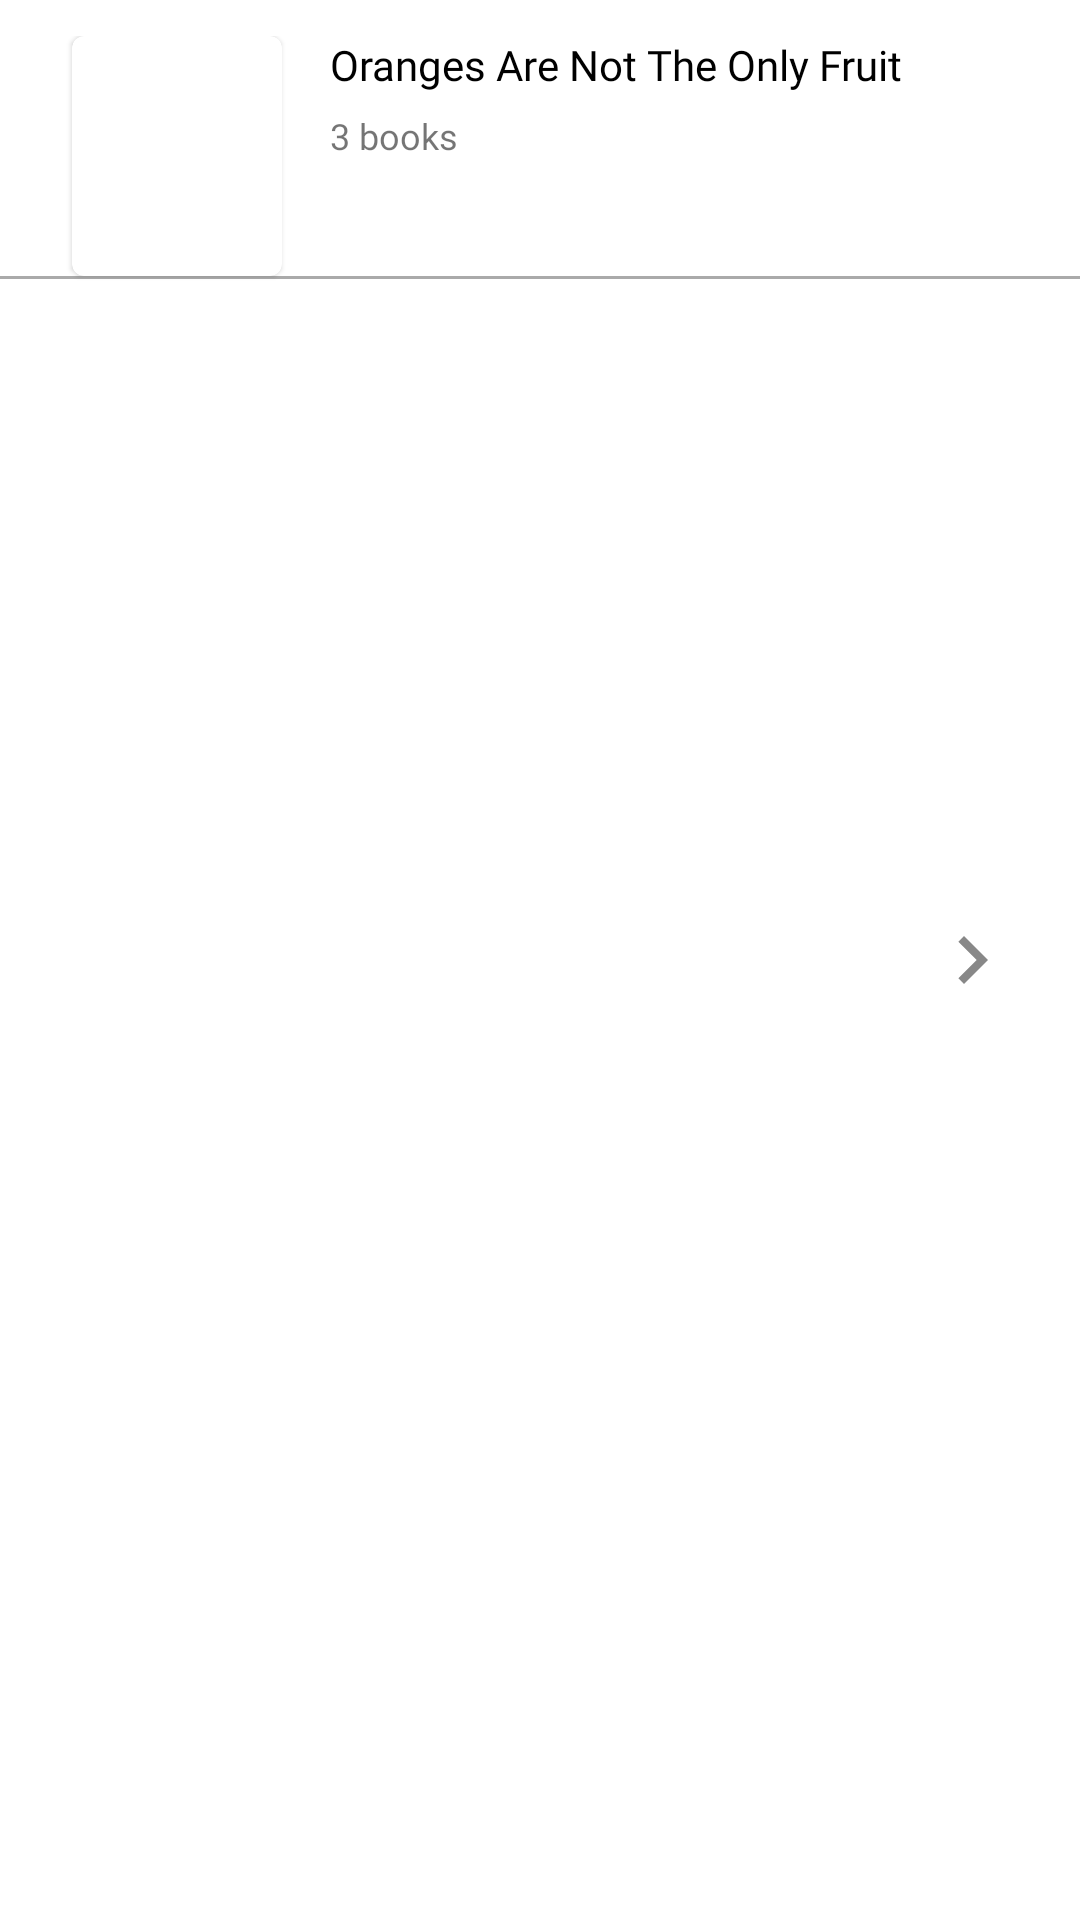

Here is an Android app screen rendered from its layout file. Give the layout XML and the strings, colors and styles it references.
<!-- AndroidManifest.xml: application theme Theme.TheLibrary -->
<!-- res/layout/view_holder_shelves_list.xml -->
<?xml version="1.0" encoding="utf-8"?>
<RelativeLayout xmlns:android="http://schemas.android.com/apk/res/android"
    android:layout_width="match_parent"
    android:layout_height="wrap_content"
    xmlns:app="http://schemas.android.com/apk/res-auto"
    android:paddingTop="@dimen/margin_card_medium_2">

    <com.google.android.material.card.MaterialCardView
        android:id="@+id/cvBookImage"
        android:layout_width="70dp"
        android:layout_height="80dp"
        app:cardCornerRadius="@dimen/margin_small"
        android:layout_marginStart="@dimen/margin_large">

        <androidx.appcompat.widget.AppCompatImageView
            android:id="@+id/ivBookImage"
            android:layout_width="match_parent"
            android:layout_height="match_parent"
            android:src="@drawable/empty_image"
            android:scaleType="centerCrop"/>

    </com.google.android.material.card.MaterialCardView>

    <androidx.appcompat.widget.AppCompatTextView
        android:layout_toEndOf="@id/cvBookImage"
        android:id="@+id/tvBookTitle"
        android:layout_width="200dp"
        android:layout_height="wrap_content"
        android:fontFamily="@font/dms_bold"
        android:text="@string/lbl_book_detail_example"
        android:textColor="@color/black"
        android:textSize="@dimen/text_regular"
        android:layout_marginStart="@dimen/margin_medium_2"
        android:layout_marginEnd="@dimen/margin_large"/>

    <androidx.appcompat.widget.AppCompatTextView
        android:layout_toEndOf="@id/cvBookImage"
        android:layout_below="@id/tvBookTitle"
        android:id="@+id/tvBookCount"
        android:layout_width="wrap_content"
        android:layout_height="wrap_content"
        android:fontFamily="@font/dms_medium"
        android:text="3 books"
        android:textSize="@dimen/text_small"
        android:layout_marginTop="@dimen/margin_card_medium"
        android:layout_marginStart="@dimen/margin_medium_2"
        android:layout_marginEnd="@dimen/margin_large" />

    <androidx.appcompat.widget.AppCompatImageView
        android:layout_alignParentEnd="true"
        android:id="@+id/btnSeeMore"
        android:layout_width="@dimen/margin_xlarge"
        android:layout_height="@dimen/margin_xlarge"
        android:src="@drawable/baseline_chevron_right_light_blue_24dp"
        android:layout_centerVertical="true"
        android:tint="@color/colorPrimaryLight"
        android:layout_marginEnd="@dimen/margin_medium_3"/>

    <View
        android:layout_below="@id/cvBookImage"
        android:id="@+id/divider1"
        android:layout_width="match_parent"
        android:layout_height="1dp"
        android:background="@android:color/darker_gray"/>

</RelativeLayout>
<!-- resources referenced by this layout -->
<resources>
  <color name="black">#FF000000</color>
  <color name="colorPrimaryLight">#888888</color>
  <dimen name="margin_card_medium">6dp</dimen>
  <dimen name="margin_card_medium_2">12dp</dimen>
  <dimen name="margin_large">24dp</dimen>
  <dimen name="margin_medium_2">16dp</dimen>
  <dimen name="margin_medium_3">20dp</dimen>
  <dimen name="margin_small">4dp</dimen>
  <dimen name="margin_xlarge">32dp</dimen>
  <dimen name="text_regular">14sp</dimen>
  <dimen name="text_small">12sp</dimen>
  <!-- drawable baseline_chevron_right_light_blue_24dp (drawable) -->
  <vector android:height="24dp" android:tint="#4D8BCE"
      android:viewportHeight="24" android:viewportWidth="24"
      android:width="24dp" xmlns:android="http://schemas.android.com/apk/res/android">
      <path android:fillColor="@android:color/white" android:pathData="M10,6L8.59,7.41 13.17,12l-4.58,4.59L10,18l6,-6z"/>
  </vector>
  <string name="lbl_book_detail_example">Oranges Are Not The Only Fruit</string>
  <style name="Theme.TheLibrary" parent="Theme.MaterialComponents.DayNight.NoActionBar">
          
          <item name="colorPrimary">@color/colorPrimary</item>
          <item name="colorPrimaryVariant">@color/colorPrimaryDark</item>
          <item name="colorOnPrimary">@color/white</item>
  
          
          <item name="android:statusBarColor">?attr/colorPrimary</item>
          
      </style>
  <color name="colorPrimary">#ffffff</color>
  <color name="colorPrimaryDark">#3378e6</color>
  <color name="white">#FFFFFFFF</color>
</resources>
